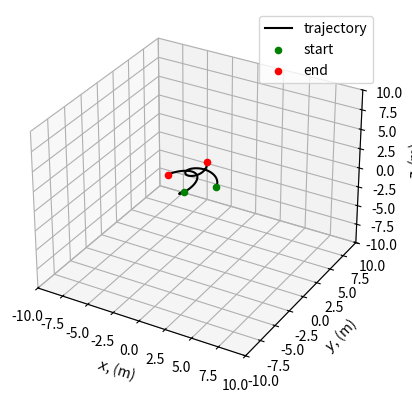

Recreate this plot in Python.
# Importing useful packages
import numpy as np
import matplotlib.pyplot as plt
from mpl_toolkits import mplot3d

# Useful physical constants
e = 1.60217663e-19 # charge of positron, C
me = 9.1093837e-31 # mass of electron, kg
mp = 1.67262192e-27 # mass of proton, kg
eps0 = 2e-39 # 8.8541878128e-12 # Vacuum permittivity, F/m

# Function to calculate electric field
def E(r):
    return np.array([0, 0, 0]) # N/C
    # return np.array([1e-13, 0, 0]) # N/C

# Function to calculate magnetic field
def B(r):
    return np.array([0, 0, 0]) # T
    # return np.array([0, 5e-13, 0]) # T

# Function to calculate gravitational field
def g(r):
    return np.array([0, 0, 0]) # m/s
    # return np.array([0, 0, -9.8]) # m/s

# Function for internal acceleration
def aExt(qByM, r, v):
    return qByM*(E(r) + np.cross(v, B(r))) + g(r)

# Function for coulomb force
def coulomb(q1, q2, r1, r2):
    d = np.sqrt(np.sum((r1-r2)**2))
    return -(1/(4*np.pi*eps0))*(q1*q2)*(d**(-3))*(r2-r1)

def set_axes_equal(ax):
    """
    Make axes of 3D plot have equal scale so that spheres appear as spheres,
    cubes as cubes, etc.

    Input
      ax: a matplotlib axis, e.g., as output from plt.gca().
    """

    x_limits = ax.get_xlim3d()
    y_limits = ax.get_ylim3d()
    z_limits = ax.get_zlim3d()

    x_range = abs(x_limits[1] - x_limits[0])
    x_middle = np.mean(x_limits)
    y_range = abs(y_limits[1] - y_limits[0])
    y_middle = np.mean(y_limits)
    z_range = abs(z_limits[1] - z_limits[0])
    z_middle = np.mean(z_limits)

    # The plot bounding box is a sphere in the sense of the infinity
    # norm, hence I call half the max range the plot radius.
    plot_radius = 0.5*max([x_range, y_range, z_range])

    ax.set_xlim3d([x_middle - plot_radius, x_middle + plot_radius])
    ax.set_ylim3d([y_middle - plot_radius, y_middle + plot_radius])
    ax.set_zlim3d([z_middle - plot_radius, z_middle + plot_radius])

# Object for a charged particle
class Particle():

    # Constructor
    def __init__(self, num, q, m, rs, vs):
        self.num = num
        self.q = q
        self.m = m
        self.rs = rs
        self.vs = vs

    # Euler timestep
    def updateEuler(self, particles, dt):

        # Initial position
        ri = self.rs[-1]

        # Initial velocity
        vi = self.vs[-1]

        # Charge by mass ratio
        qByM = self.q/self.m # C/kg

        # Calculate acceleration
        # Adding external acceleration
        aNet = aExt(qByM, ri, vi) # m/s^2

        # Array to store acceleration due to interparticle force
        aInt = np.array([0, 0, 0]) # m/s^2

        # Adding interparticle forces
        for p in particles:
            if p.num != self.num:
                aInt = aInt + coulomb(self.q, p.q, self.rs[-1], p.rs[-1])

        # print(aInt)

        # Update velocity
        vf = vi + (aNet + aInt)*dt
        self.vs = np.append(self.vs, np.array([vf]), axis=0)

        # Update position
        rf = ri + vi*dt
        rf = ri + ((vi+vf)/2)*dt
        self.rs = np.append(self.rs, np.array([rf]), axis=0)

    # Runge-kutta-4 timestep
    def updateRK4(self, particles, dt):

        # Initial position
        ri = self.rs[-1]

        # Initial velocity
        vi = self.vs[-1]

        # Charge by mass ratio
        qByM = self.q/self.m # C/kg

        # Calculating constants
        k1v = aExt(qByM, ri, vi)
        k1r = vi

        k2v = aExt(qByM, ri + k1r*(dt/2), k1r)
        k2r = vi + k1v*(dt/2)

        k3v = aExt(qByM, ri + k2r*(dt/2), k2r)
        k3r = vi + k2v*(dt/2)

        k4v = aExt(qByM, ri + k3r*dt, k3r)
        k4r = vi + k3v*dt

        # Update velocity
        vf = vi + (dt/6)*(k1v + 2*k2v + 2*k3v + k4v)
        self.vs = np.append(self.vs, np.array([vf]), axis=0)

        # Update position
        rf = ri + (dt/6)*(k1r + 2*k2r + 2*k3r + k4r)
        self.rs = np.append(self.rs, np.array([rf]), axis=0)

# Function to plot results
def plotResults(particles, plotFields=False):

    # Creating axes
    ax = plt.axes(projection='3d')

    # For every particle
    for pNum, p in enumerate(particles):

        # Redistributing coordinates
        coords = p.rs.T
        xs = coords[0]
        ys = coords[1]
        zs = coords[2]

        if pNum == 0:
            # Plotting trajectory
            ax.plot(xs, ys, zs, 'black', label='trajectory')

            # Plotting start and end
            ax.scatter(xs[0], ys[0], zs[0], color='green', label='start')
            ax.scatter(xs[-1], ys[-1], zs[-1], color='red', label='end')

        else:
            # Plotting trajectory
            ax.plot(xs, ys, zs, 'black')

            # Plotting start and end
            ax.scatter(xs[0], ys[0], zs[0], color='green')
            ax.scatter(xs[-1], ys[-1], zs[-1], color='red')

    # If you want to plot EM fields
    if plotFields:

        # Creating meshgrid for EM field
        x, y, z = np.meshgrid(np.arange(-5, 5, 1),
                              np.arange(-5, 5, 1),
                              np.arange(-5, 5, 1))

        # Finding E field
        Egrid = E(np.array([x, y, z]).T).T

        # Finding B field
        Bgrid = B(np.array([x, y, z]).T).T

        # Plotting Electric field
        ax.quiver(x, y, z, Egrid[0], Egrid[1], Egrid[2], length=0.3, normalize=True, color='magenta', alpha=0.3, label='E-field')

        # Plotting Magnetic field
        ax.quiver(x, y, z, Bgrid[0], Bgrid[1], Bgrid[2], length=0.3, normalize=True, color='blue', alpha=0.3, label='B-field')

    # Displaying plot
    ax.legend()
    ax.set_xlabel('$x$, (m)', fontsize=10)
    ax.set_ylabel('$y$, (m)', fontsize=10)
    ax.set_zlabel('$z$, (m)', fontsize=10)
    # set_axes_equal(ax)
    ax.set_xlim3d([-10, 10])
    ax.set_ylim3d([-10, 10])
    ax.set_zlim3d([-10, 10])
    plt.show()

# Main functioning of script
def main(particles, t, dt, integrator='euler'):

    # Iterations
    n = int(t/dt)

    # Simulate over number of iterations
    for i in range(n):
        if i%1000==0:
            print(f'{(100*i/n):.1f}%')

        # Update every particle position
        for p in particles:
            if integrator=='RK4':
                p.updateRK4(particles, dt)
            else:
                p.updateEuler(particles, dt)

    # Plotting results
    plotResults(particles)

    # Return all particles
    # return particles

if __name__ == '__main__':

    # List of particles
    particles = []

    # Defining particles
    # particles.append(Particle(0, -e, me, np.array([[0, 0, 0]]), np.array([[1e1, 1, 0]])))
    # particles.append(Particle(1, e, 2*me, np.array([[-1, 0, 0]]), np.array([[1e1, 1, 0]])))
    # particles.append(Particle(2, -e, 3*me, np.array([[0, -1, 0]]), np.array([[-1e1, -1, 0]])))

    particles.append(Particle(0, e, me, np.array([[1, 1, 0]]), np.array([[0, 0.3, 0.2]])))
    particles.append(Particle(1, -e, me, np.array([[-1, -1, 0]]), np.array([[0, -0.5, 0.2]])))
    # particles.append(Particle(2, e, me, np.array([[0, 0, 1]]), np.array([[0, 0, -0.7]])))

    # Total simulation time
    t = 20 # s

    # Timestep
    dt = 1e-3 # s

    # Run main functioning of script
    results = main(particles, t, dt, 'euler')
    # results = main(particles, t, dt, 'RK4')